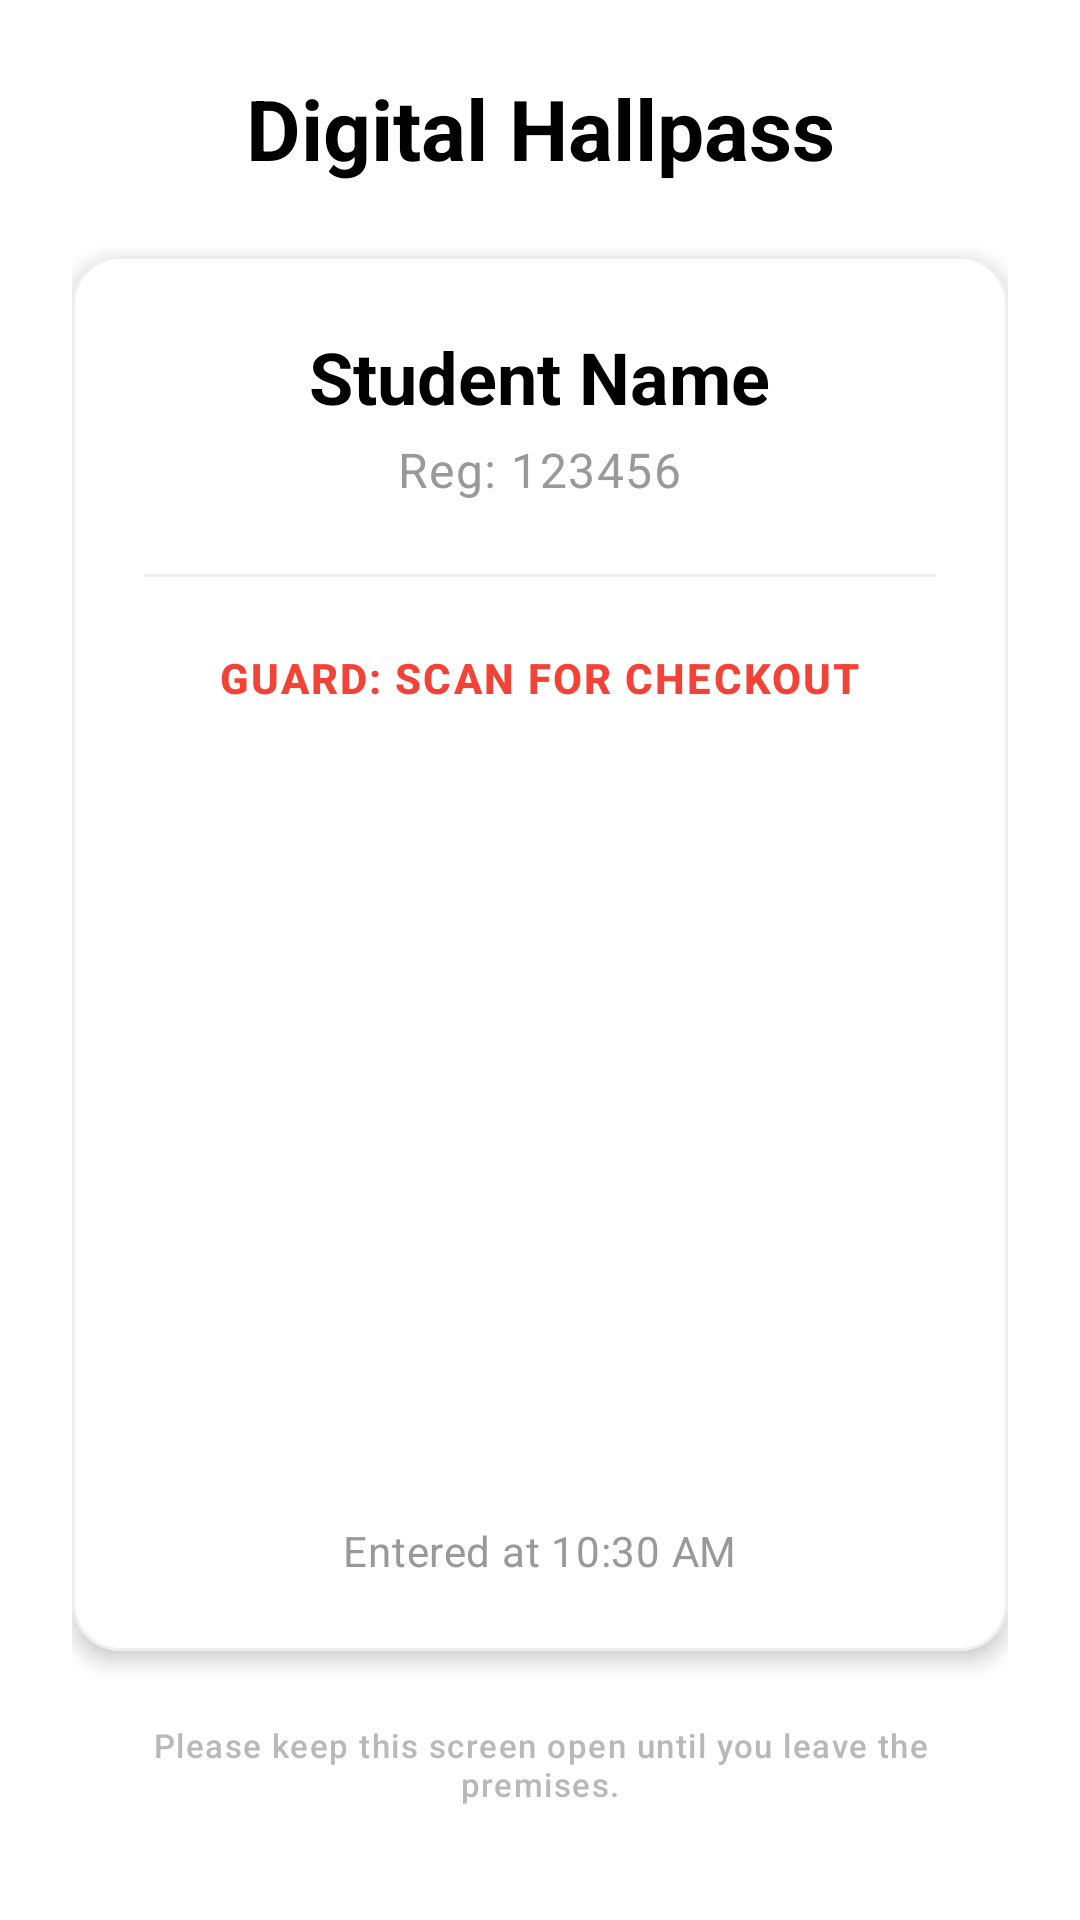

Write the Android layout XML for this screen, with the resource values it uses.
<!-- AndroidManifest.xml: application theme Theme.GatePass -->
<!-- res/layout/activity_hallpass_simulation.xml -->
<?xml version="1.0" encoding="utf-8"?>
<ScrollView xmlns:android="http://schemas.android.com/apk/res/android"
    xmlns:app="http://schemas.android.com/apk/res-auto"
    android:layout_width="match_parent"
    android:layout_height="match_parent"
    android:fillViewport="true"
    android:background="@color/white">

    <LinearLayout
        android:layout_width="match_parent"
        android:layout_height="wrap_content"
        android:orientation="vertical"
        android:padding="@dimen/spacing_large"
        android:gravity="center_horizontal">

        <TextView
            android:layout_width="match_parent"
            android:layout_height="wrap_content"
            android:text="Digital Hallpass"
            android:textAppearance="@style/TextAppearance.Material3.HeadlineMedium"
            android:gravity="center"
            android:layout_marginBottom="@dimen/spacing_large"
            android:textColor="@color/black"
            android:textStyle="bold" />

        <com.google.android.material.card.MaterialCardView
            android:layout_width="match_parent"
            android:layout_height="wrap_content"
            app:cardCornerRadius="@dimen/corner_radius_normal"
            app:cardElevation="@dimen/card_elevation"
            android:layout_marginBottom="@dimen/spacing_large"
            app:cardBackgroundColor="@color/white"
            app:strokeColor="#EEEEEE"
            app:strokeWidth="1dp">

            <LinearLayout
                android:layout_width="match_parent"
                android:layout_height="wrap_content"
                android:orientation="vertical"
                android:padding="@dimen/spacing_large"
                android:gravity="center_horizontal">

                <TextView
                    android:id="@+id/tvStudentName"
                    android:layout_width="wrap_content"
                    android:layout_height="wrap_content"
                    android:text="Student Name"
                    android:textAppearance="@style/TextAppearance.Material3.HeadlineSmall"
                    android:textStyle="bold"
                    android:textColor="@color/black"
                    android:layout_marginBottom="4dp"/>

                <TextView
                    android:id="@+id/tvStudentReg"
                    android:layout_width="wrap_content"
                    android:layout_height="wrap_content"
                    android:text="Reg: 123456"
                    android:textAppearance="@style/TextAppearance.Material3.BodyLarge"
                    android:textColor="@color/text_secondary"
                    android:layout_marginBottom="@dimen/spacing_large"/>

                <View
                    android:layout_width="match_parent"
                    android:layout_height="1dp"
                    android:background="#EEEEEE"
                    android:layout_marginBottom="@dimen/spacing_large"/>

                <TextView
                    android:layout_width="wrap_content"
                    android:layout_height="wrap_content"
                    android:text="GUARD: SCAN FOR CHECKOUT"
                    android:textAppearance="@style/TextAppearance.Material3.LabelLarge"
                    android:textColor="@color/alert_red"
                    android:textStyle="bold"
                    android:letterSpacing="0.05"
                    android:layout_marginBottom="@dimen/spacing_normal"/>

                <ImageView
                    android:id="@+id/ivCheckoutQr"
                    android:layout_width="240dp"
                    android:layout_height="240dp"
                    android:scaleType="fitCenter"
                    android:padding="@dimen/spacing_small"
                    android:layout_marginBottom="@dimen/spacing_normal"
                    android:contentDescription="Checkout QR" />

                <TextView
                    android:id="@+id/tvEntryTime"
                    android:layout_width="wrap_content"
                    android:layout_height="wrap_content"
                    android:text="Entered at 10:30 AM"
                    android:textAppearance="@style/TextAppearance.Material3.BodyMedium"
                    android:textColor="@color/text_secondary" />

            </LinearLayout>
        </com.google.android.material.card.MaterialCardView>

        <TextView
            android:layout_width="match_parent"
            android:layout_height="wrap_content"
            android:text="Please keep this screen open until you leave the premises."
            android:gravity="center"
            android:textColor="@color/text_secondary"
            android:textAppearance="@style/TextAppearance.Material3.LabelSmall"
            android:alpha="0.7" />

    </LinearLayout>
</ScrollView>
<!-- resources referenced by this layout -->
<resources>
  <color name="alert_red">#F44336</color>
  <color name="black">#FF000000</color>
  <color name="text_secondary">#999999</color>
  <color name="white">#FFFFFFFF</color>
  <dimen name="card_elevation">4dp</dimen>
  <dimen name="corner_radius_normal">16dp</dimen>
  <dimen name="spacing_large">24dp</dimen>
  <dimen name="spacing_normal">16dp</dimen>
  <dimen name="spacing_small">8dp</dimen>
  <style name="Theme.GatePass" parent="Base.Theme.GatePass" />
  <style name="Base.Theme.GatePass" parent="Theme.Material3.DayNight.NoActionBar">
          
          <item name="colorPrimary">@color/purple_primary</item>
          <item name="colorOnPrimary">@color/white</item>
          <item name="colorPrimaryContainer">@color/purple_primary_variant</item>
          <item name="colorOnPrimaryContainer">@color/white</item>
  
          <item name="colorSecondary">#60a5fa</item>
          <item name="colorOnSecondary">@color/white</item>
  
          <item name="android:windowBackground">@color/background_dark</item>
          <item name="colorSurface">@color/surface_dark</item>
          <item name="colorOnSurface">@color/white</item>
          <item name="colorSurfaceVariant">#2a2a2a</item>
          <item name="colorOnSurfaceVariant">@color/text_secondary</item>
  
          <item name="colorError">@color/alert_red</item>
  
          
          <item name="android:statusBarColor">@color/background_dark</item>
          <item name="android:windowLightStatusBar">false</item>
      </style>
  <color name="purple_primary">#673AB7</color>
  <color name="purple_primary_variant">#512DA8</color>
  <color name="background_dark">#121212</color>
  <color name="surface_dark">#1E1E1E</color>
</resources>
